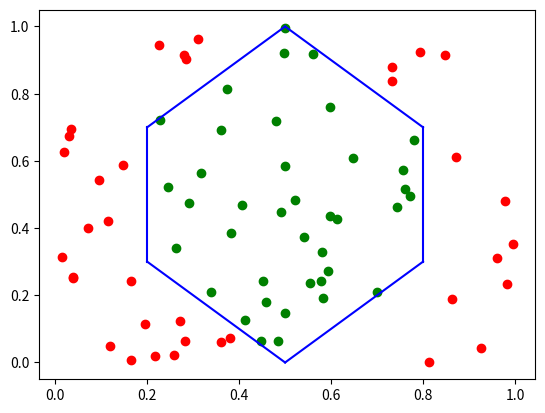

This figure's Python source:
import numpy as np
import matplotlib.pyplot as plt

def act(x):
    return 0 if x < 0 else 1

def forward(x, w):
    s = np.dot(w,x)
    y = [act(a) for a in s]
    return y

def fin(promejnost):
    s=[]
    for i in range (n):
        if ((promejnost[0][i] + promejnost[1][i] + promejnost[2][i] + promejnost[3][i] + promejnost[4][i] + promejnost[5][i]) / 2) == 1.5:
            s.append(1)
        else:
            s.append(0)
    return s

n = 75
x1 = np.random.random(n)
x2 = np.random.random(n)
x3 = [1] * n
X = np.array([x1,x2,x3])

w1 = np.array([1,1,-1.5])
w2 = np.array([1,1,-0.5])
w3 = np.array([1,-1,-0.5])
w4 = np.array([1,-1,0.5])
w5 = np.array([1,0,-0.2])
w6 = np.array([1,0,-0.8])

promejnost1 = forward(X,w1)
promejnost2 = forward(X,w2)
promejnost3 = forward(X,w3)
promejnost4 = forward(X,w4)
promejnost5 = forward(X,w5)
promejnost6 = forward(X,w6)

promejnost=np.array([promejnost1, promejnost2, promejnost3, promejnost4, promejnost5, promejnost6])

result=(fin(promejnost))
print(result)


a = [0.5, 0.8]
b = [1 ,0.7]
plt.plot(a, b, c="blue")
a = [0.8, 0.8]
b = [0.7, 0.3]
plt.plot(a, b, c="blue")
a = [0.8, 0.5]
b = [0.3, 0]
plt.plot(a, b, c="blue")

a = [0.2, 0.2]
b = [0.3, 0.7]
plt.plot(a, b, c="blue")
a = [0.2, 0.5]
b = [0.3, 0]
plt.plot(a, b, c="blue")
a = [0.5, 0.2]
b = [1, 0.7]
plt.plot(a, b, c="blue")



for i in range(n):
    if result[i] == 1:
        plt.scatter(x1[i],x2[i],c="green")
    else:
        plt.scatter(x1[i],x2[i],c="red")

plt.show()



# программа создает и визуализирует некоторый простой нейронный персептрон для двух входных переменных (x1 и x2)
